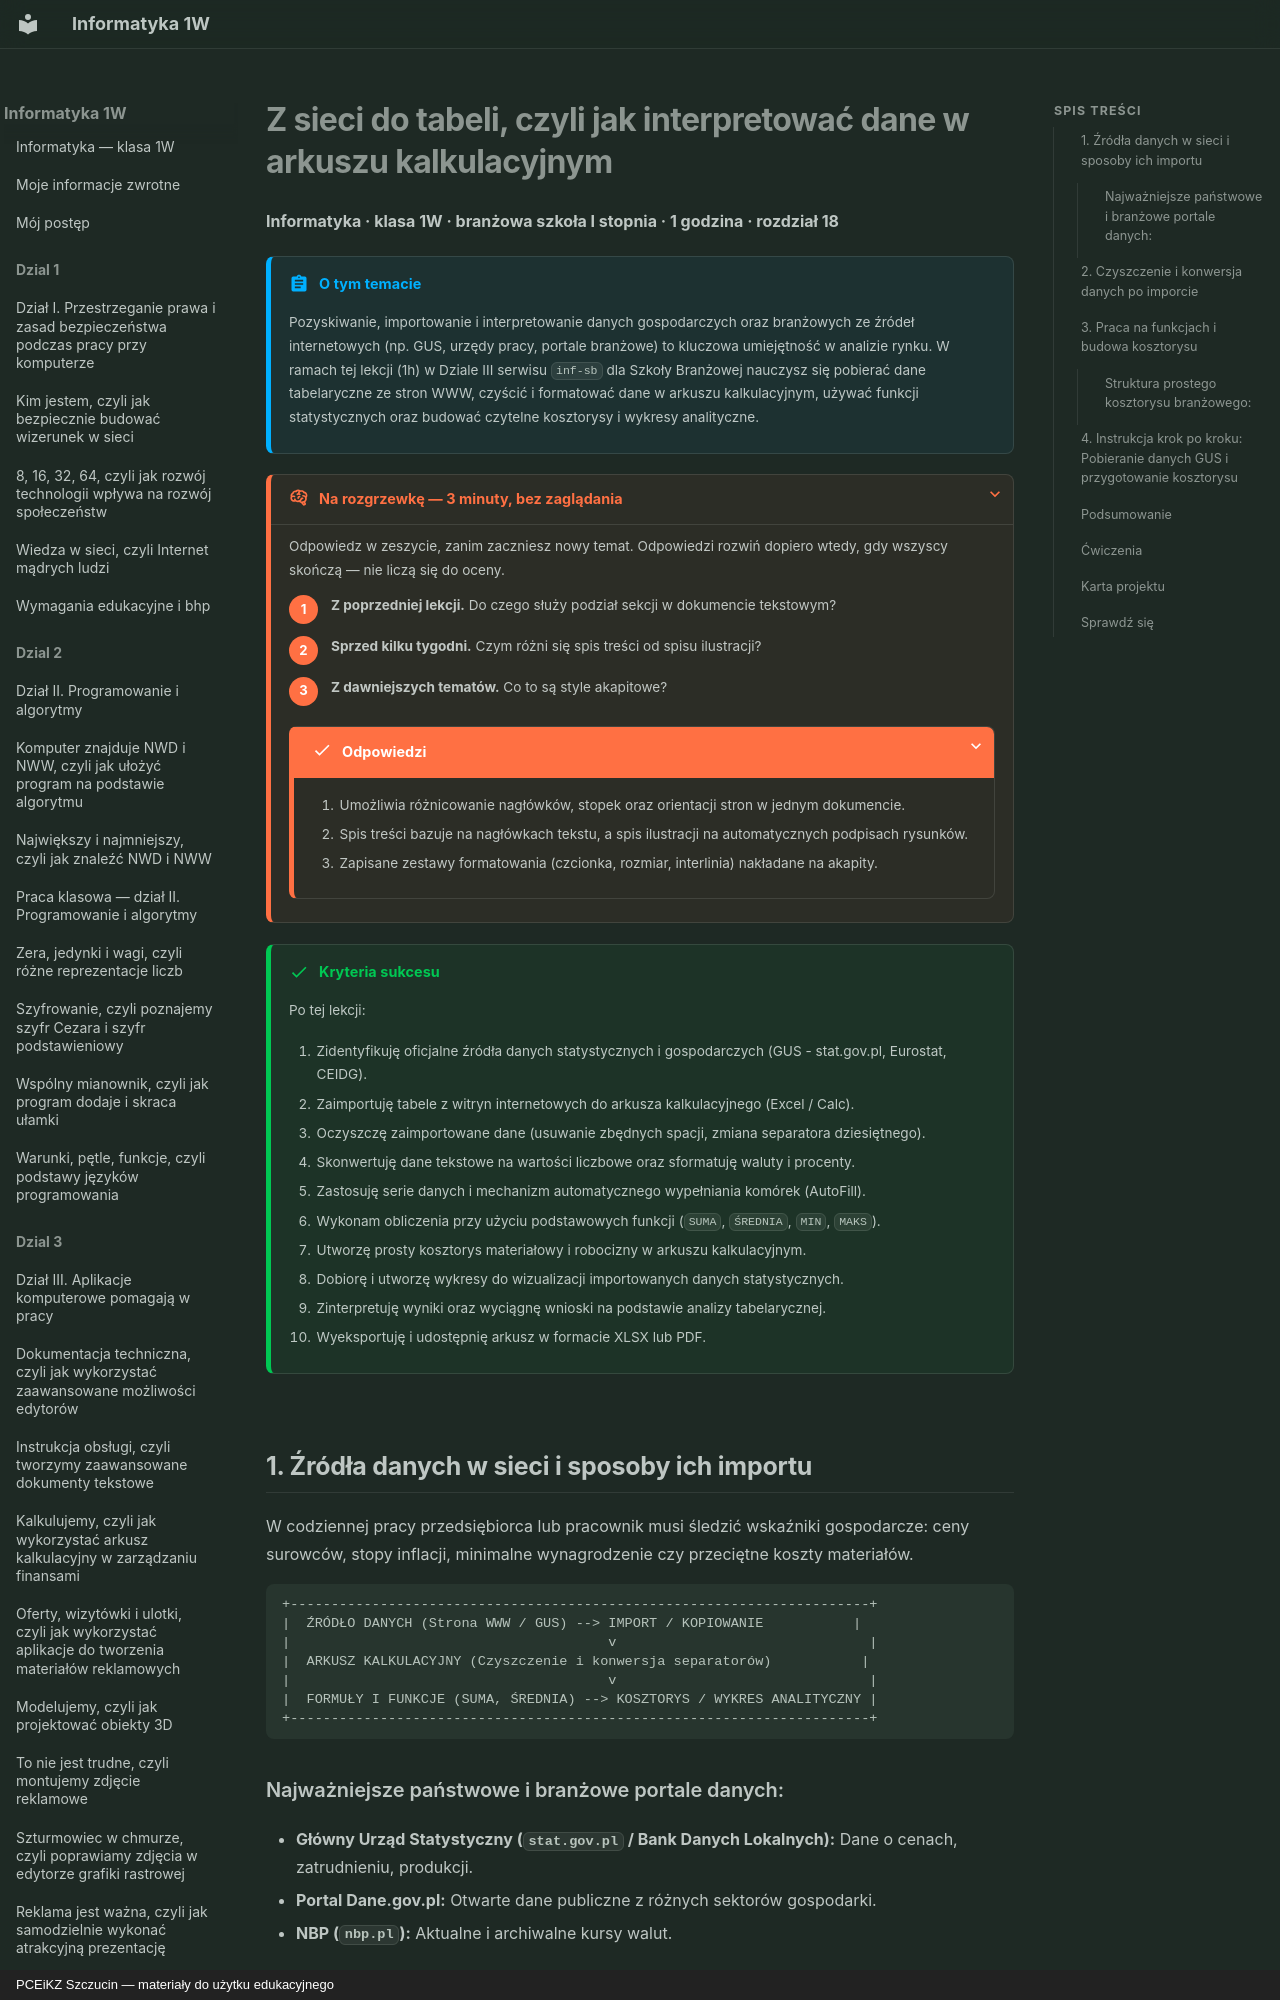

repository: JosiMate/inf-sb · page: dzial-3/z-sieci-do-tabeli-arkusz-kalkulacyjny/index.html · generator: mkdocs · copyright: PCEiKZ Szczucin — materiały do użytku edukacyjnego

# Z sieci do tabeli, czyli jak interpretować dane w arkuszu kalkulacyjnym

**Informatyka · klasa 1W · branżowa szkoła I stopnia · 1 godzina · rozdział 18**

!!! abstract "O tym temacie"

    Pozyskiwanie, importowanie i interpretowanie danych gospodarczych oraz branżowych ze źródeł internetowych (np. GUS, urzędy pracy, portale branżowe) to kluczowa umiejętność w analizie rynku. W ramach tej lekcji (1h) w Dziale III serwisu `inf-sb` dla Szkoły Branżowej nauczysz się pobierać dane tabelaryczne ze stron WWW, czyścić i formatować dane w arkuszu kalkulacyjnym, używać funkcji statystycznych oraz budować czytelne kosztorysy i wykresy analityczne.

??? rozgrzewka "Na rozgrzewkę — 3 minuty, bez zaglądania"

    Odpowiedz w zeszycie, zanim zaczniesz nowy temat. Odpowiedzi rozwiń
    dopiero wtedy, gdy wszyscy skończą — nie liczą się do oceny.

    1. **Z poprzedniej lekcji.** Do czego służy podział sekcji w dokumencie tekstowym?
    2. **Sprzed kilku tygodni.** Czym różni się spis treści od spisu ilustracji?
    3. **Z dawniejszych tematów.** Co to są style akapitowe?

    ??? success "Odpowiedzi"

        1. Umożliwia różnicowanie nagłówków, stopek oraz orientacji stron w jednym dokumencie.
        2. Spis treści bazuje na nagłówkach tekstu, a spis ilustracji na automatycznych podpisach rysunków.
        3. Zapisane zestawy formatowania (czcionka, rozmiar, interlinia) nakładane na akapity.

!!! success "Kryteria sukcesu"

    Po tej lekcji:

    1. Zidentyfikuję oficjalne źródła danych statystycznych i gospodarczych (GUS - stat.gov.pl, Eurostat, CEIDG).
    2. Zaimportuję tabele z witryn internetowych do arkusza kalkulacyjnego (Excel / Calc).
    3. Oczyszczę zaimportowane dane (usuwanie zbędnych spacji, zmiana separatora dziesiętnego).
    4. Skonwertuję dane tekstowe na wartości liczbowe oraz sformatuję waluty i procenty.
    5. Zastosuję serie danych i mechanizm automatycznego wypełniania komórek (AutoFill).
    6. Wykonam obliczenia przy użyciu podstawowych funkcji (`SUMA`, `ŚREDNIA`, `MIN`, `MAKS`).
    7. Utworzę prosty kosztorys materiałowy i robocizny w arkuszu kalkulacyjnym.
    8. Dobiorę i utworzę wykresy do wizualizacji importowanych danych statystycznych.
    9. Zinterpretuję wyniki oraz wyciągnę wnioski na podstawie analizy tabelarycznej.
    10. Wyeksportuję i udostępnię arkusz w formacie XLSX lub PDF.

## 1. Źródła danych w sieci i sposoby ich importu

W codziennej pracy przedsiębiorca lub pracownik musi śledzić wskaźniki gospodarcze: ceny surowców, stopy inflacji, minimalne wynagrodzenie czy przeciętne koszty materiałów.

```
+-----------------------------------------------------------------------+
|  ŹRÓDŁO DANYCH (Strona WWW / GUS) --> IMPORT / KOPIOWANIE           |
|                                       v                               |
|  ARKUSZ KALKULACYJNY (Czyszczenie i konwersja separatorów)           |
|                                       v                               |
|  FORMUŁY I FUNKCJE (SUMA, ŚREDNIA) --> KOSZTORYS / WYKRES ANALITYCZNY |
+-----------------------------------------------------------------------+
```

### Najważniejsze państwowe i branżowe portale danych:

- **Główny Urząd Statystyczny (`stat.gov.pl` / Bank Danych Lokalnych):** Dane o cenach, zatrudnieniu, produkcji.
- **Portal Dane.gov.pl:** Otwarte dane publiczne z różnych sektorów gospodarki.
- **NBP (`nbp.pl`):** Aktualne i archiwalne kursy walut.

---
